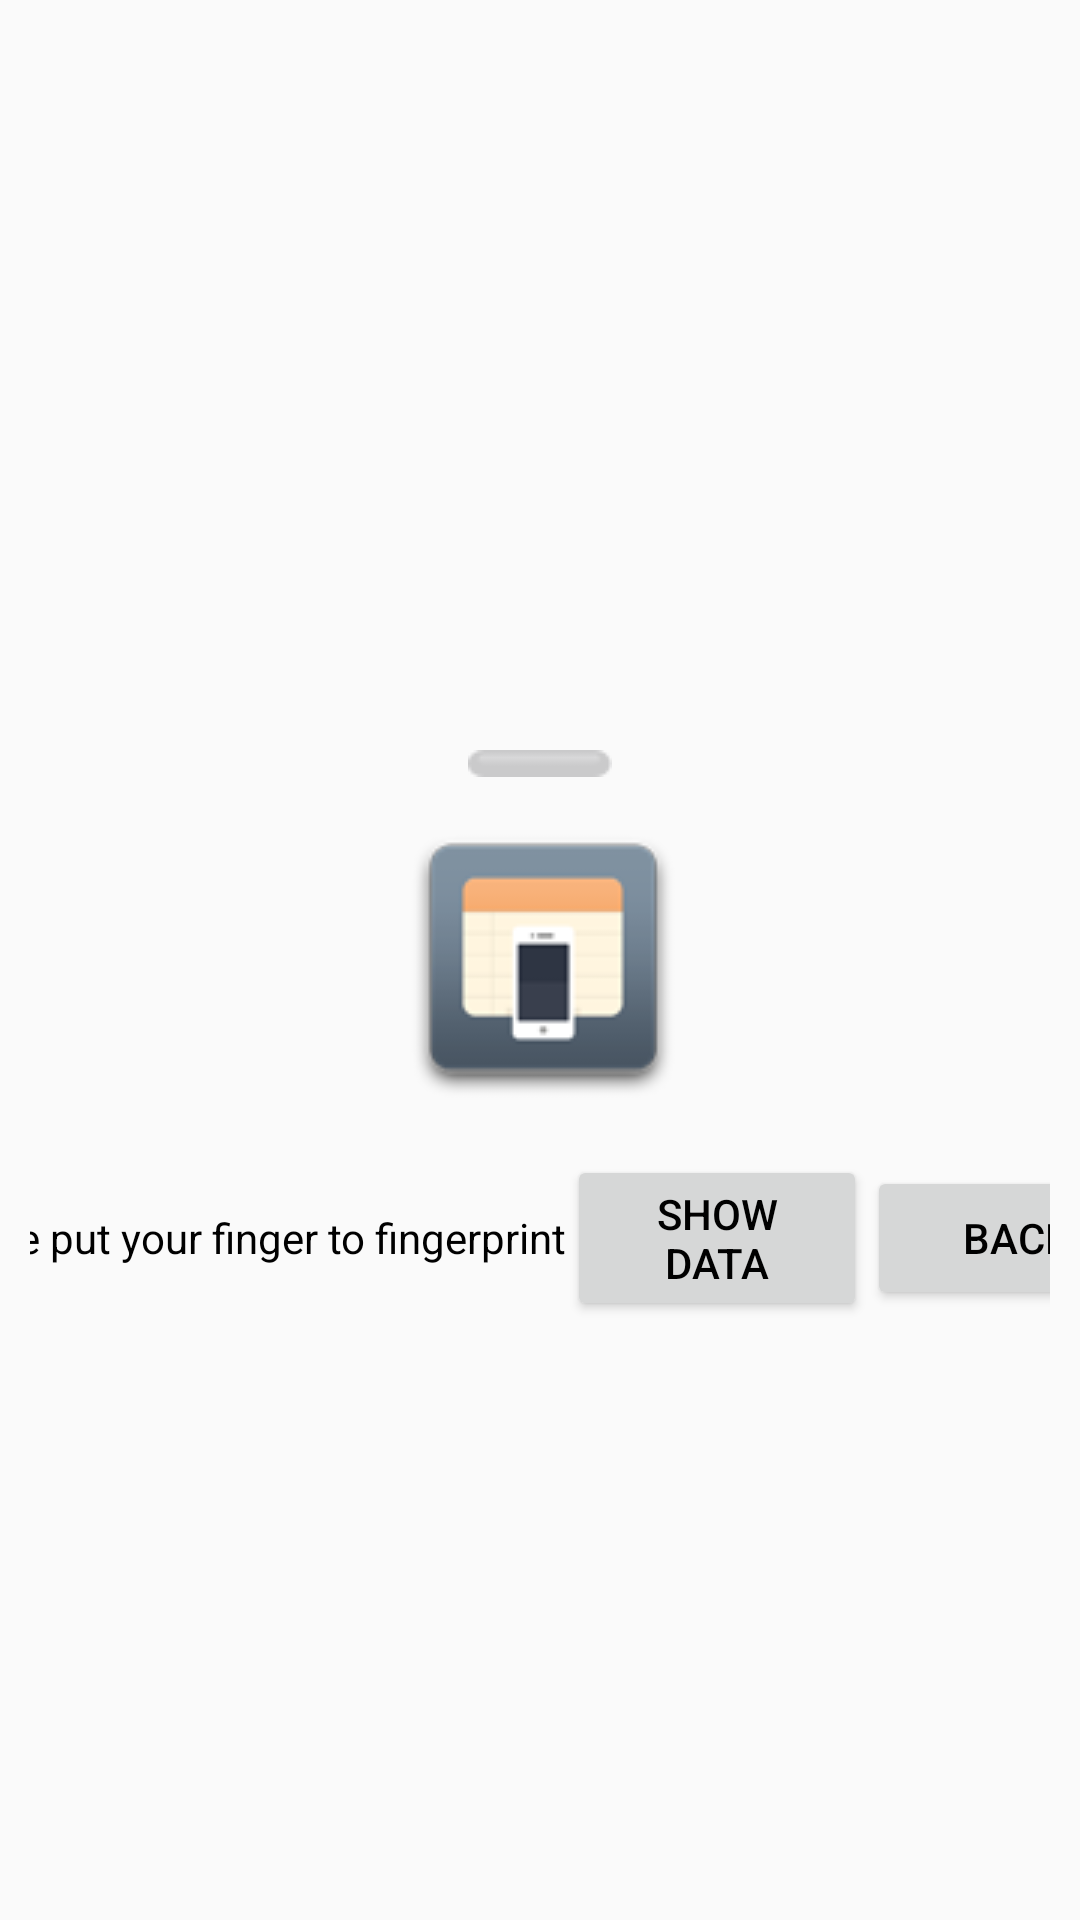

Write the Android layout XML for this screen, with the resource values it uses.
<!-- AndroidManifest.xml: application theme AppTheme.NoActionBar -->
<!-- res/layout/activity_fingerprint.xml -->
<LinearLayout xmlns:android="http://schemas.android.com/apk/res/android"
    android:id="@+id/view_id"
    android:layout_width="fill_parent"
    android:layout_height="fill_parent"
    android:orientation="vertical" >

    <LinearLayout android:layout_width="fill_parent"
        android:layout_height="wrap_content"
        android:orientation="horizontal"
        android:padding="20dp"
        android:gravity="center_vertical|center_horizontal">

        <ImageView
            android:id="@+id/header"
            android:layout_width="200dp"
            android:layout_height="200dp"
            android:scaleType="fitXY"
            android:contentDescription="Logo"
            android:src="@drawable/logo"/>
    </LinearLayout>

    <LinearLayout android:layout_width="fill_parent"
        android:layout_height="wrap_content"
        android:orientation="horizontal"
        android:padding="10dp"
        android:gravity="center_vertical|center_horizontal">

        <ImageView
            android:id="@+id/status"
            android:layout_width="fill_parent"
            android:layout_height="wrap_content"
            android:src="@drawable/indicator_abu"/>

    </LinearLayout>

    <LinearLayout android:layout_width="fill_parent"
        android:layout_height="wrap_content"
        android:orientation="horizontal"
        android:padding="5dp"
        android:gravity="center_vertical|center_horizontal">

        <ImageView
            android:id="@+id/fingerprint"
            android:layout_width="wrap_content"
            android:layout_height="wrap_content"
            android:src="@drawable/icon_register"/>
    </LinearLayout>

    <LinearLayout android:layout_width="fill_parent"
        android:layout_height="wrap_content"
        android:orientation="horizontal"
        android:padding="10dp"
        android:gravity="center_vertical|center_horizontal">

        <TextView
            android:id="@+id/info_txt"
            android:layout_width="wrap_content"
            android:layout_height="wrap_content"
            android:text="Please put your finger to fingerprint"
            />

        <Button android:id="@+id/ok_button"
            android:layout_width="100dip" android:layout_height="wrap_content"
            android:text="Show Data" />
        <Button android:id="@+id/cancel_button"
            android:layout_width="100dip" android:layout_height="wrap_content"
            android:text="Back" />
    </LinearLayout>

</LinearLayout>
<!-- resources referenced by this layout -->
<resources>
  <!-- drawable icon_register: png bitmap (drawable, 8219 bytes) -->
  <!-- drawable indicator_abu: png bitmap (drawable, 801 bytes) -->
  <style name="AppTheme.NoActionBar">
          <item name="windowActionBar">false</item>
          <item name="windowNoTitle">true</item>
          <item name="android:listViewStyle">@style/ListViewStyle</item>
          
      </style>
  <style name="ListViewStyle" parent="android:style/Widget.ListView">
          <item name="android:paddingLeft">0dp</item>
          <item name="android:paddingRight">0dp</item>
          <item name="android:divider">@color/grey2</item>
          <item name="android:dividerHeight">1dp</item>
      </style>
  <color name="grey2">#ffdddddd</color>
</resources>
